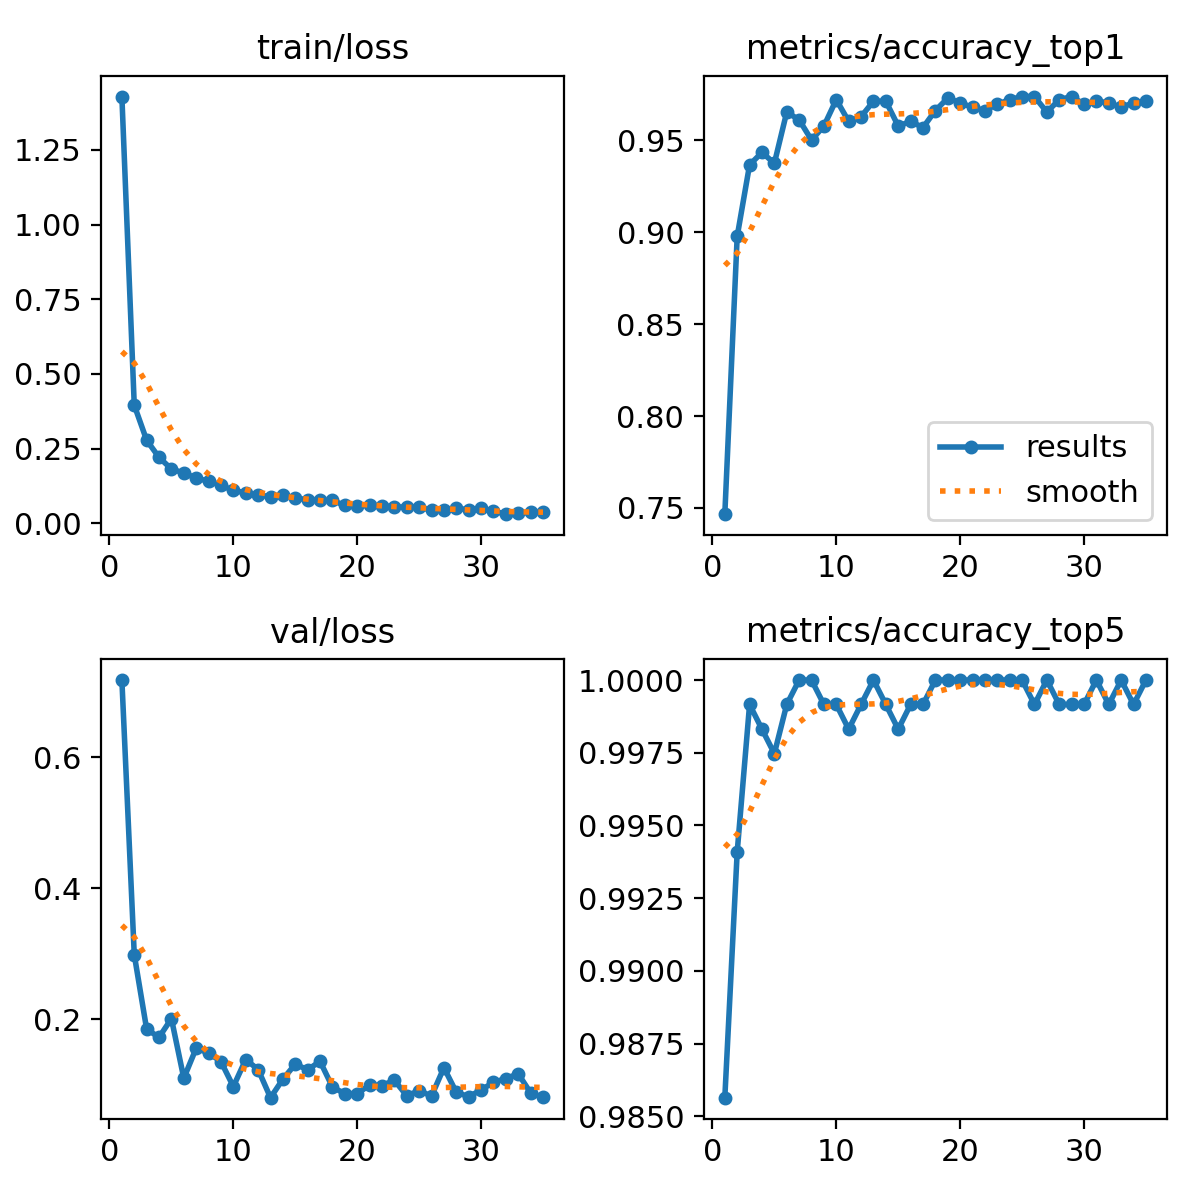

The table this chart was drawn from, first rows:
epoch, time, train/loss, metrics/accuracy_top1, metrics/accuracy_top5, val/loss, lr/pg0, lr/pg1, lr/pg2
1, 53.8, 1.429, 0.7466, 0.9856, 0.718, 0.0002993, 0.0002993, 0.0002993
2, 99.88, 0.3953, 0.8978, 0.9941, 0.2986, 0.0005904, 0.0005904, 0.0005904
3, 146.5, 0.2781, 0.9367, 0.9992, 0.185, 0.0008695, 0.0008695, 0.0008695
4, 171, 0.2207, 0.9434, 0.9983, 0.1725, 0.000855, 0.000855, 0.000855
5, 220.6, 0.1815, 0.9375, 0.9975, 0.2011, 0.000837, 0.000837, 0.000837
6, 268.9, 0.1684, 0.9654, 0.9992, 0.11, 0.000819, 0.000819, 0.000819
7, 315.7, 0.1513, 0.9611, 1, 0.1559, 0.000801, 0.000801, 0.000801
8, 360.8, 0.1405, 0.9502, 1, 0.1484, 0.000783, 0.000783, 0.000783
9, 407.5, 0.1275, 0.9578, 0.9992, 0.1354, 0.000765, 0.000765, 0.000765
10, 452.6, 0.1099, 0.9721, 0.9992, 0.09729, 0.000747, 0.000747, 0.000747
11, 498.6, 0.1019, 0.9603, 0.9983, 0.1386, 0.000729, 0.000729, 0.000729
12, 544.8, 0.09405, 0.9628, 0.9992, 0.1233, 0.000711, 0.000711, 0.000711
13, 589, 0.08958, 0.9713, 1, 0.08034, 0.000693, 0.000693, 0.000693
14, 632.6, 0.09588, 0.9713, 0.9992, 0.1086, 0.000675, 0.000675, 0.000675
15, 676.3, 0.08385, 0.9578, 0.9983, 0.1315, 0.000657, 0.000657, 0.000657
16, 717.7, 0.07922, 0.9603, 0.9992, 0.123, 0.000639, 0.000639, 0.000639
17, 762, 0.07638, 0.9569, 0.9992, 0.1359, 0.000621, 0.000621, 0.000621
18, 807.1, 0.07657, 0.9662, 1, 0.09665, 0.000603, 0.000603, 0.000603
19, 850.9, 0.05965, 0.973, 1, 0.08637, 0.000585, 0.000585, 0.000585
20, 896.9, 0.0586, 0.9704, 1, 0.08655, 0.000567, 0.000567, 0.000567
21, 941.3, 0.05994, 0.9679, 1, 0.09956, 0.000549, 0.000549, 0.000549
22, 985.7, 0.05888, 0.9662, 1, 0.09886, 0.000531, 0.000531, 0.000531
23, 1030, 0.05507, 0.9696, 1, 0.1069, 0.000513, 0.000513, 0.000513
24, 1073, 0.05411, 0.9721, 1, 0.0834, 0.000495, 0.000495, 0.000495
25, 1116, 0.05488, 0.9738, 1, 0.09091, 0.000477, 0.000477, 0.000477
26, 1161, 0.04295, 0.9738, 0.9992, 0.08287, 0.000459, 0.000459, 0.000459
27, 1205, 0.04495, 0.9654, 1, 0.1262, 0.000441, 0.000441, 0.000441
28, 1251, 0.04983, 0.9721, 0.9992, 0.08863, 0.000423, 0.000423, 0.000423
29, 1294, 0.04575, 0.9738, 0.9992, 0.08178, 0.0004051, 0.0004051, 0.0004051
30, 1338, 0.05096, 0.9696, 0.9992, 0.09217, 0.0003871, 0.0003871, 0.0003871
31, 1382, 0.0404, 0.9713, 1, 0.1037, 0.0003691, 0.0003691, 0.0003691
32, 1425, 0.03045, 0.9704, 0.9992, 0.1096, 0.0003511, 0.0003511, 0.0003511
33, 1468, 0.03307, 0.9679, 1, 0.1168, 0.0003331, 0.0003331, 0.0003331
34, 1512, 0.03695, 0.9704, 0.9992, 0.08768, 0.0003151, 0.0003151, 0.0003151
35, 1554, 0.03824, 0.9713, 1, 0.08073, 0.0002971, 0.0002971, 0.0002971
